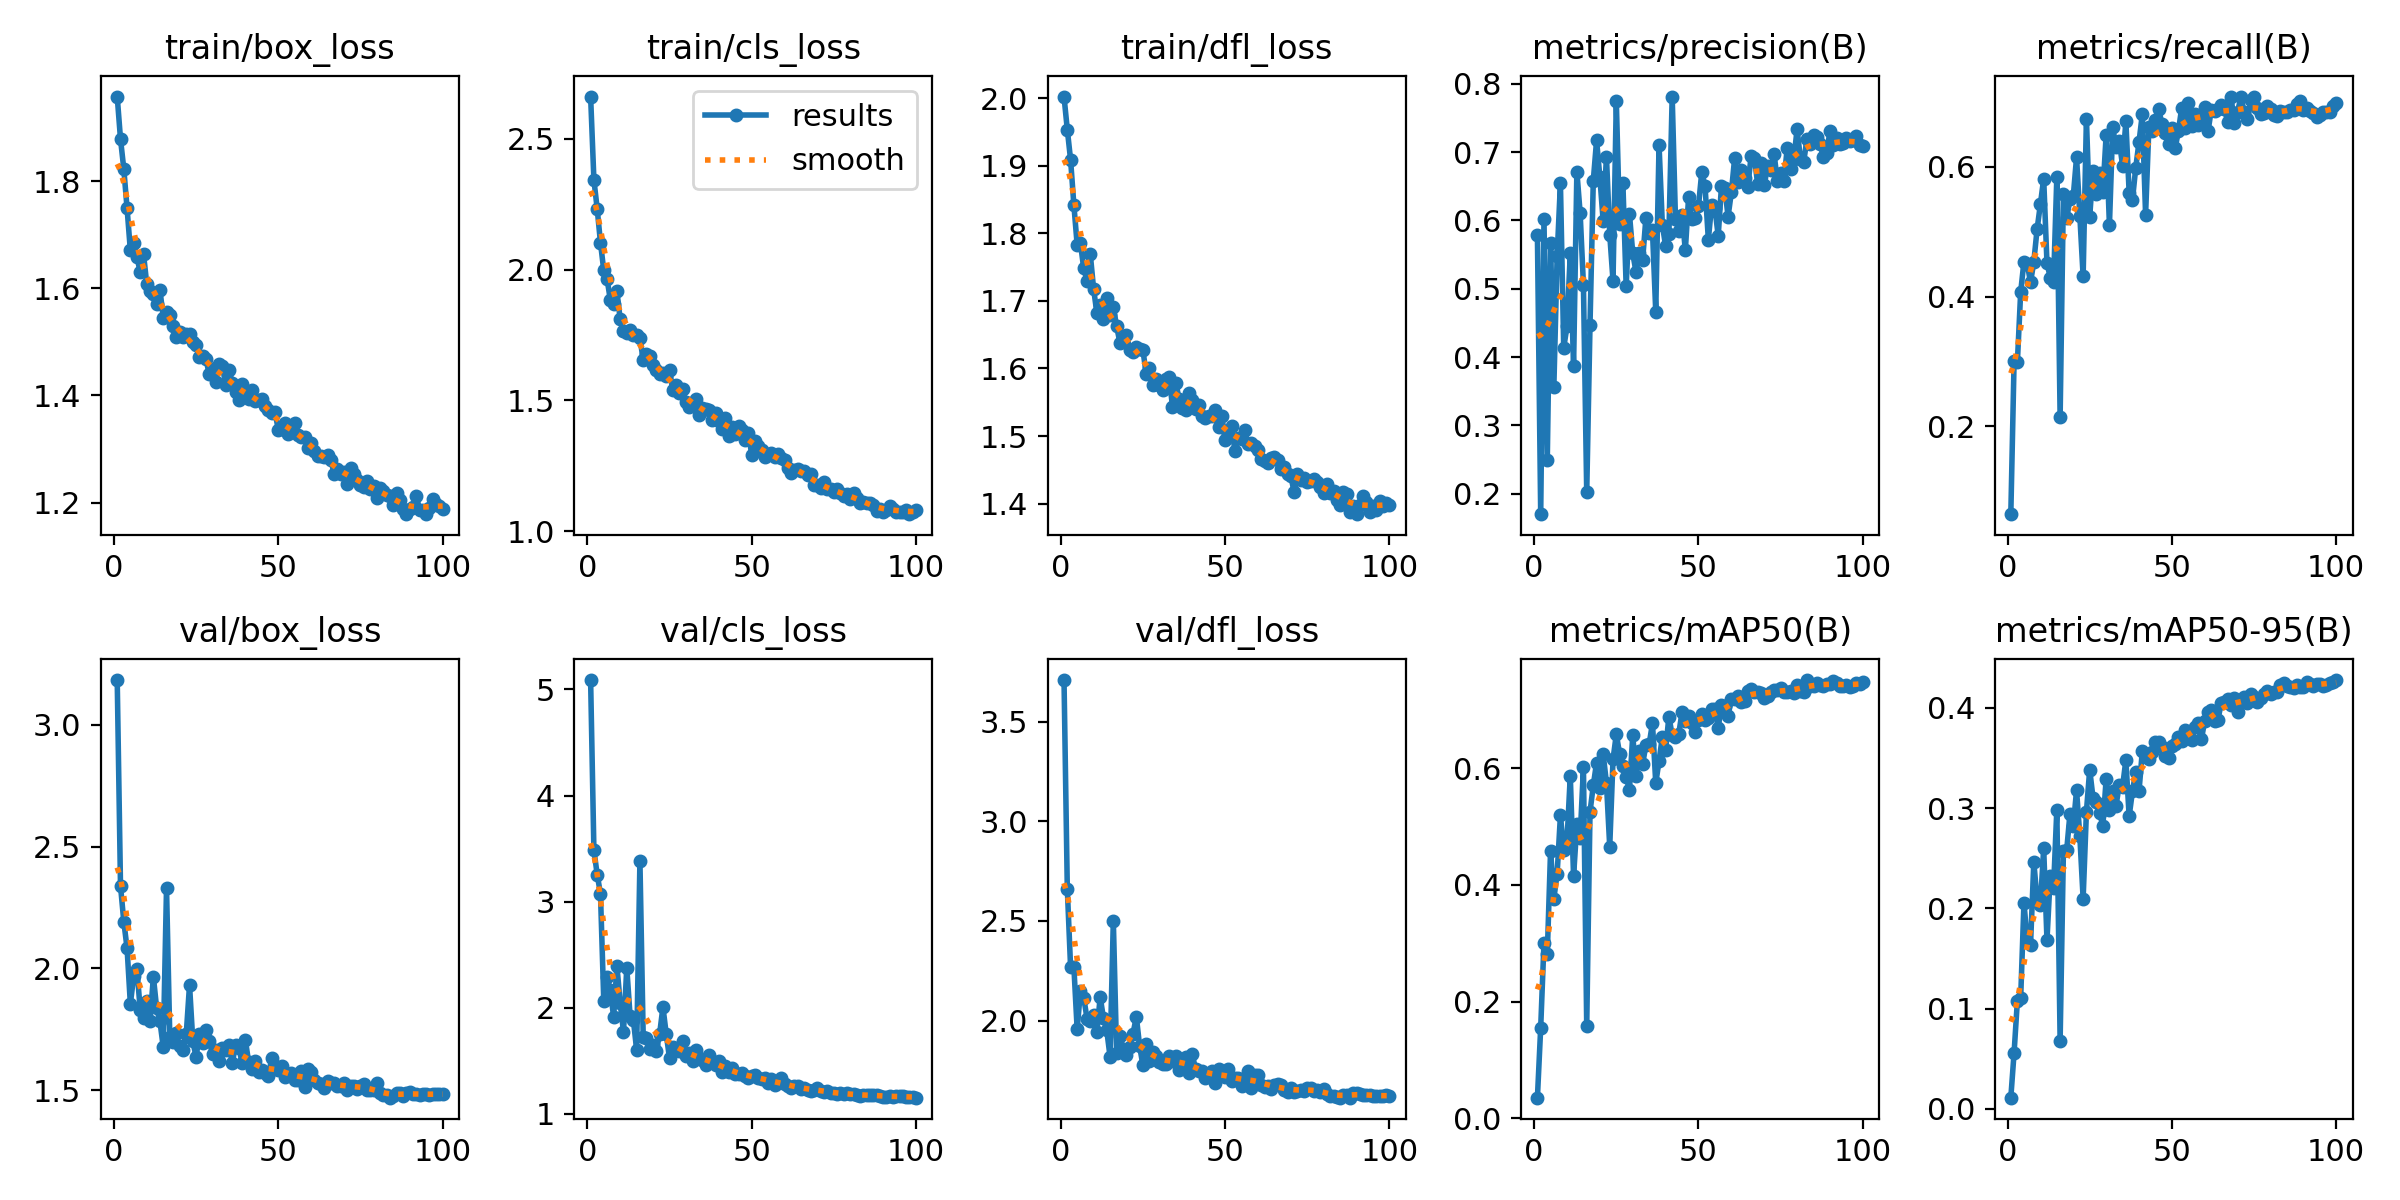

Values plotted in this chart, from the file beside it:
epoch, time, train/box_loss, train/cls_loss, train/dfl_loss, metrics/precision(B), metrics/recall(B), metrics/mAP50(B), metrics/mAP50-95(B), val/box_loss, val/cls_loss, val/dfl_loss, lr/pg0, lr/pg1, lr/pg2
1, 80.44, 1.958, 2.661, 2.002, 0.5779, 0.06457, 0.03542, 0.01129, 3.184, 5.088, 3.708, 0.001428, 0.0007949, 0.0007949
2, 127.2, 1.879, 2.343, 1.953, 0.1701, 0.3009, 0.1555, 0.05629, 2.339, 3.486, 2.662, 0.0007998, 0.0007998, 0.0007998
3, 175, 1.823, 2.232, 1.909, 0.6018, 0.2992, 0.3009, 0.1082, 2.193, 3.256, 2.267, 0.0007992, 0.0007992, 0.0007992
4, 224.8, 1.749, 2.103, 1.842, 0.2497, 0.4072, 0.2816, 0.1108, 2.083, 3.074, 2.27, 0.0007982, 0.0007982, 0.0007982
5, 273.4, 1.671, 1.997, 1.783, 0.5676, 0.4542, 0.4588, 0.2057, 1.854, 2.069, 1.957, 0.0007969, 0.0007969, 0.0007969
6, 321.5, 1.685, 1.964, 1.785, 0.3563, 0.4509, 0.3765, 0.1669, 1.967, 2.294, 2.15, 0.0007951, 0.0007951, 0.0007951
7, 369.7, 1.659, 1.883, 1.748, 0.5477, 0.4219, 0.419, 0.1639, 1.998, 2.164, 2.115, 0.000793, 0.000793, 0.000793
8, 418.5, 1.63, 1.868, 1.73, 0.6541, 0.4541, 0.5189, 0.2464, 1.83, 1.915, 2.01, 0.0007905, 0.0007905, 0.0007905
9, 466.7, 1.664, 1.917, 1.769, 0.4135, 0.5043, 0.4604, 0.2076, 1.795, 2.392, 2, 0.0007876, 0.0007876, 0.0007876
10, 515.6, 1.607, 1.809, 1.718, 0.4449, 0.5426, 0.4753, 0.2039, 1.865, 2.046, 2.028, 0.0007843, 0.0007843, 0.0007843
11, 566.9, 1.594, 1.763, 1.682, 0.5516, 0.5821, 0.5869, 0.2598, 1.786, 1.774, 1.942, 0.0007806, 0.0007806, 0.0007806
12, 609.3, 1.59, 1.758, 1.695, 0.3866, 0.4518, 0.4147, 0.1685, 1.966, 2.377, 2.118, 0.0007766, 0.0007766, 0.0007766
13, 647.7, 1.571, 1.767, 1.673, 0.6715, 0.4295, 0.5037, 0.2328, 1.836, 1.926, 2.013, 0.0007722, 0.0007722, 0.0007722
14, 687.1, 1.597, 1.749, 1.705, 0.6105, 0.4224, 0.4808, 0.2204, 1.782, 1.888, 1.952, 0.0007674, 0.0007674, 0.0007674
15, 726.3, 1.546, 1.751, 1.678, 0.5058, 0.5849, 0.6013, 0.2986, 1.678, 1.605, 1.82, 0.0007623, 0.0007623, 0.0007623
16, 765.5, 1.555, 1.737, 1.691, 0.2019, 0.2144, 0.1584, 0.06815, 2.33, 3.383, 2.502, 0.0007568, 0.0007568, 0.0007568
17, 804.3, 1.551, 1.655, 1.663, 0.4476, 0.5589, 0.5249, 0.2569, 1.717, 1.726, 1.84, 0.000751, 0.000751, 0.000751
18, 843.2, 1.529, 1.676, 1.638, 0.6583, 0.5207, 0.5703, 0.2581, 1.697, 1.712, 1.924, 0.0007449, 0.0007449, 0.0007449
19, 882.4, 1.508, 1.668, 1.643, 0.7171, 0.5506, 0.6095, 0.2946, 1.734, 1.608, 1.859, 0.0007384, 0.0007384, 0.0007384
20, 922, 1.518, 1.636, 1.65, 0.6629, 0.5549, 0.5663, 0.2819, 1.681, 1.645, 1.828, 0.0007315, 0.0007315, 0.0007315
21, 961.2, 1.51, 1.616, 1.628, 0.5991, 0.6149, 0.6244, 0.3177, 1.666, 1.595, 1.87, 0.0007244, 0.0007244, 0.0007244
22, 1000, 1.514, 1.6, 1.624, 0.6933, 0.5244, 0.5745, 0.2718, 1.73, 1.755, 1.935, 0.0007169, 0.0007169, 0.0007169
23, 1039, 1.515, 1.606, 1.631, 0.5793, 0.4312, 0.4655, 0.2098, 1.932, 2.008, 2.019, 0.0007091, 0.0007091, 0.0007091
24, 1078, 1.5, 1.594, 1.629, 0.5116, 0.6746, 0.6148, 0.2963, 1.701, 1.755, 1.873, 0.000701, 0.000701, 0.000701
25, 1117, 1.495, 1.615, 1.627, 0.7748, 0.5235, 0.6578, 0.3385, 1.637, 1.526, 1.776, 0.0006927, 0.0006927, 0.0006927
26, 1156, 1.472, 1.539, 1.592, 0.5953, 0.5941, 0.6249, 0.3103, 1.73, 1.627, 1.884, 0.000684, 0.000684, 0.000684
27, 1195, 1.474, 1.557, 1.6, 0.6547, 0.5581, 0.6039, 0.3061, 1.693, 1.606, 1.798, 0.0006751, 0.0006751, 0.0006751
28, 1234, 1.467, 1.527, 1.576, 0.5033, 0.591, 0.5845, 0.2955, 1.747, 1.597, 1.843, 0.0006659, 0.0006659, 0.0006659
29, 1274, 1.44, 1.542, 1.584, 0.6094, 0.5617, 0.5631, 0.2823, 1.702, 1.684, 1.824, 0.0006564, 0.0006564, 0.0006564
30, 1315, 1.449, 1.493, 1.575, 0.5521, 0.6489, 0.656, 0.3288, 1.649, 1.545, 1.791, 0.0006467, 0.0006467, 0.0006467
31, 1357, 1.425, 1.476, 1.568, 0.5243, 0.5102, 0.5873, 0.2983, 1.665, 1.577, 1.781, 0.0006368, 0.0006368, 0.0006368
32, 1399, 1.458, 1.484, 1.585, 0.5526, 0.6613, 0.6289, 0.3175, 1.62, 1.495, 1.781, 0.0006266, 0.0006266, 0.0006266
33, 1447, 1.455, 1.507, 1.587, 0.5419, 0.6304, 0.6064, 0.3023, 1.675, 1.604, 1.82, 0.0006162, 0.0006162, 0.0006162
34, 1497, 1.419, 1.445, 1.543, 0.6034, 0.6398, 0.6396, 0.3233, 1.666, 1.524, 1.795, 0.0006056, 0.0006056, 0.0006056
35, 1548, 1.448, 1.47, 1.579, 0.5816, 0.6019, 0.6412, 0.3214, 1.686, 1.511, 1.821, 0.0005948, 0.0005948, 0.0005948
36, 1599, 1.423, 1.469, 1.555, 0.5854, 0.6704, 0.677, 0.3479, 1.611, 1.458, 1.753, 0.0005838, 0.0005838, 0.0005838
37, 1649, 1.406, 1.463, 1.541, 0.4664, 0.5604, 0.5744, 0.2919, 1.684, 1.559, 1.797, 0.0005726, 0.0005726, 0.0005726
38, 1698, 1.391, 1.424, 1.538, 0.7105, 0.549, 0.612, 0.3167, 1.673, 1.502, 1.819, 0.0005613, 0.0005613, 0.0005613
39, 1746, 1.422, 1.451, 1.563, 0.594, 0.5987, 0.6535, 0.336, 1.613, 1.457, 1.738, 0.0005498, 0.0005498, 0.0005498
40, 1795, 1.406, 1.422, 1.554, 0.5622, 0.6387, 0.6308, 0.3169, 1.705, 1.497, 1.831, 0.0005381, 0.0005381, 0.0005381
41, 1844, 1.393, 1.39, 1.54, 0.5798, 0.6812, 0.6884, 0.3568, 1.614, 1.397, 1.759, 0.0005264, 0.0005264, 0.0005264
42, 1892, 1.411, 1.434, 1.546, 0.7812, 0.5265, 0.656, 0.3512, 1.587, 1.454, 1.748, 0.0005145, 0.0005145, 0.0005145
43, 1940, 1.389, 1.363, 1.529, 0.602, 0.661, 0.6536, 0.3493, 1.621, 1.397, 1.749, 0.0005025, 0.0005025, 0.0005025
44, 1989, 1.392, 1.399, 1.527, 0.5843, 0.6551, 0.6588, 0.3559, 1.574, 1.436, 1.71, 0.0004904, 0.0004904, 0.0004904
45, 2037, 1.394, 1.372, 1.53, 0.6086, 0.6727, 0.6961, 0.3659, 1.584, 1.374, 1.732, 0.0004782, 0.0004782, 0.0004782
46, 2085, 1.381, 1.4, 1.53, 0.5562, 0.689, 0.6808, 0.3663, 1.57, 1.372, 1.749, 0.0004659, 0.0004659, 0.0004659
47, 2132, 1.373, 1.387, 1.539, 0.6348, 0.6657, 0.6892, 0.3605, 1.559, 1.388, 1.69, 0.0004536, 0.0004536, 0.0004536
48, 2180, 1.367, 1.349, 1.513, 0.6018, 0.6519, 0.678, 0.3523, 1.633, 1.355, 1.757, 0.0004413, 0.0004413, 0.0004413
49, 2228, 1.369, 1.375, 1.529, 0.6029, 0.6347, 0.6613, 0.3496, 1.598, 1.338, 1.73, 0.0004289, 0.0004289, 0.0004289
50, 2277, 1.336, 1.293, 1.494, 0.6207, 0.66, 0.6817, 0.3622, 1.583, 1.359, 1.719, 0.0004164, 0.0004164, 0.0004164
51, 2325, 1.338, 1.346, 1.501, 0.671, 0.6291, 0.6932, 0.3642, 1.599, 1.366, 1.756, 0.000404, 0.000404, 0.000404
52, 2373, 1.349, 1.324, 1.515, 0.6498, 0.6559, 0.6828, 0.371, 1.553, 1.343, 1.697, 0.0003916, 0.0003916, 0.0003916
53, 2421, 1.329, 1.312, 1.478, 0.5718, 0.6917, 0.6863, 0.3667, 1.569, 1.328, 1.712, 0.0003791, 0.0003791, 0.0003791
54, 2469, 1.339, 1.285, 1.498, 0.6226, 0.6602, 0.7007, 0.3775, 1.57, 1.337, 1.714, 0.0003667, 0.0003667, 0.0003667
55, 2517, 1.349, 1.293, 1.496, 0.6179, 0.6987, 0.7019, 0.3725, 1.543, 1.295, 1.674, 0.0003544, 0.0003544, 0.0003544
56, 2564, 1.326, 1.297, 1.508, 0.5774, 0.6637, 0.6689, 0.3676, 1.541, 1.326, 1.694, 0.0003421, 0.0003421, 0.0003421
57, 2611, 1.323, 1.285, 1.488, 0.6506, 0.6823, 0.7083, 0.381, 1.58, 1.277, 1.746, 0.0003298, 0.0003298, 0.0003298
58, 2658, 1.323, 1.293, 1.49, 0.6476, 0.6655, 0.707, 0.3852, 1.512, 1.288, 1.66, 0.0003176, 0.0003176, 0.0003176
59, 2705, 1.301, 1.279, 1.485, 0.6057, 0.6771, 0.6899, 0.3692, 1.586, 1.336, 1.728, 0.0003055, 0.0003055, 0.0003055
60, 2751, 1.312, 1.271, 1.48, 0.641, 0.6931, 0.7185, 0.387, 1.575, 1.28, 1.729, 0.0002935, 0.0002935, 0.0002935
... 40 more rows
